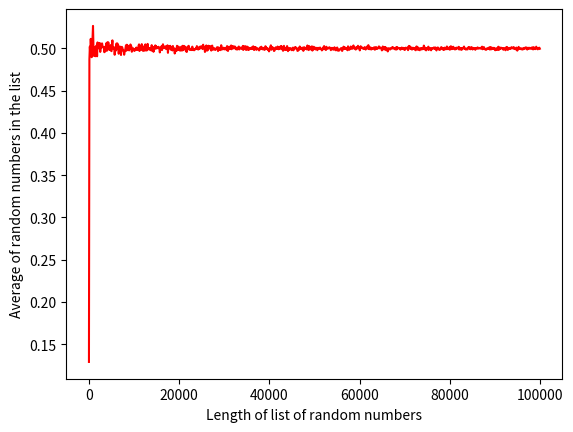

Source code (Python):
import numpy as np
import matplotlib.pyplot as plt
import random

def gen_random_numbers(size):
    x = np.random.uniform(0.0, 1.0, size=size)
    avg = np.mean(x)

    return avg

def main():
    x = []
    y = []

    for i in range(1, 100000, 100):
        x.append(i)
        y.append(gen_random_numbers(i))

    plt.figure()
    plt.plot(x, y, '-r')

    plt.xlabel('Length of list of random numbers')
    plt.ylabel('Average of random numbers in the list')

    plt.show()
    return

if __name__=='__main__':
    main()